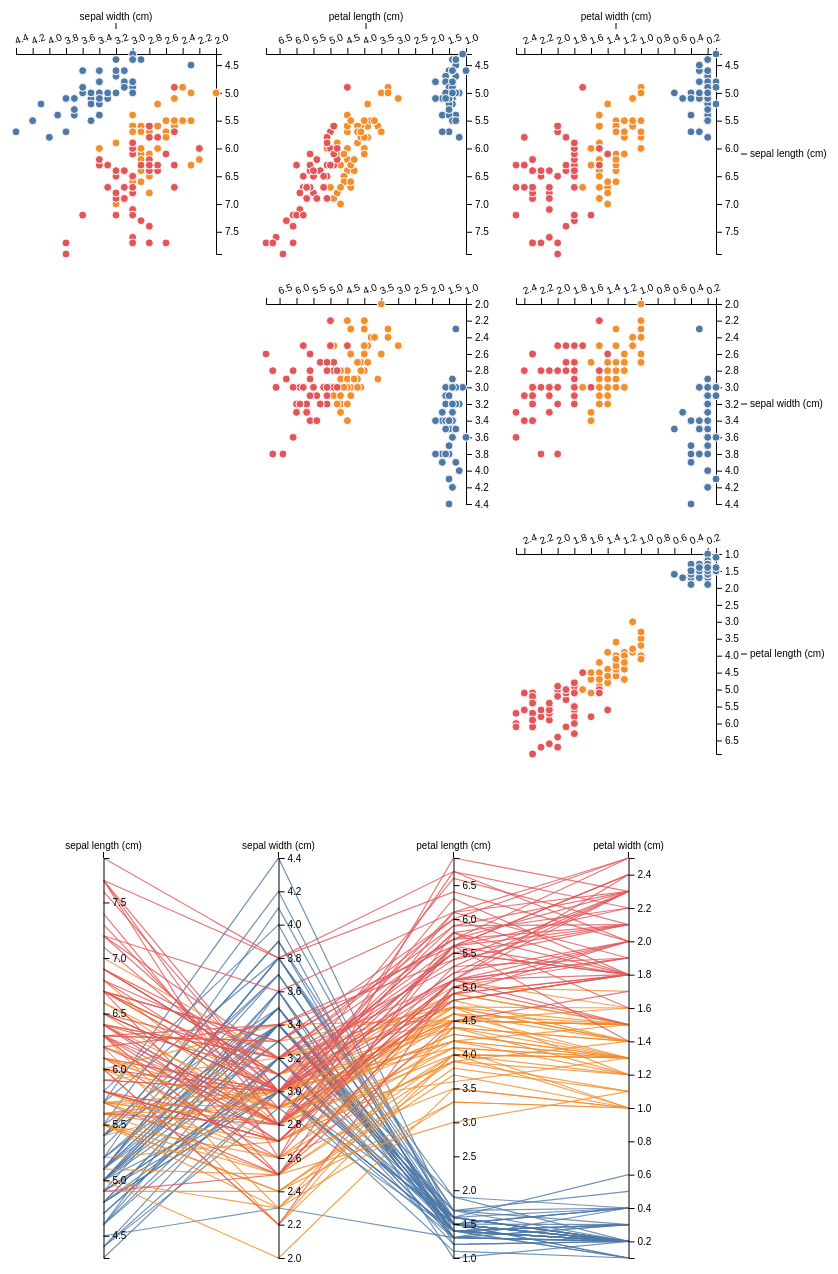
D3 v7 page, settled after 480 driven frames (8 s of simulated time); the page loaded 1 data file(s).


    let scatter = () => {
      d3.json('./data/iris.json').then(data => {
        const dataset = data['dataset']
        const target_names = data['target_names']
        const feature_names = data['feature_names']

        let colors = ["#4e79a7", "#f28e2c", "#e15759", "#76b7b2", "#59a14f", "#edc949", "#af7aa1", "#ff9da7", "#9c755f", "#bab0ab"]
        let color_map = {}
        for (let i = 0; i < target_names.length; i++) {
          color_map[target_names[i]] = colors[i]
        }

        const width = 870;
        const height = 800;
        const margin = 25;
        const inner_margin = 25;

        const svg = d3.select('body')
          .append('svg')
          .attr('width', width)
          .attr('height', height)

        const total_x_scale = d3.scaleBand().domain(feature_names.slice(1, 4)).range([margin, height - margin])
        const total_y_scale = d3.scaleBand().domain(feature_names.slice(0, 3)).range([margin, height - margin])

        svg.append('g')
          .call(d3.axisTop(total_x_scale))
          .attr('transform', `translate(${0}, ${margin})`)
          .selectAll('.domain').remove()

        svg.append('g')
          .call(d3.axisRight(total_y_scale))
          .attr('transform', `translate(${height - margin}, ${0})`)
          .selectAll('.domain').remove()


        for (let i = 0; i < feature_names.length; i++) {
          for (let j = i + 1; j < feature_names.length; j++) {
            let x_name = feature_names[j];
            let y_name = feature_names[i];

            let x_position = total_x_scale(x_name)
            let y_position = total_y_scale(y_name)
            let g = svg.append('g')
              .attr('transform', `translate(${x_position}, ${y_position})`)

            let inner_width = (height - 2 * margin) / (feature_names.length - 1)
            let inner_height = inner_width

            let x_scale = d3.scaleLinear().domain(d3.extent(dataset, d => d[x_name])).range([inner_width - inner_margin, inner_margin])
            let y_scale = d3.scaleLinear().domain(d3.extent(dataset, d => d[y_name])).range([inner_margin, inner_height - inner_margin])

            g.append('g')
              .call(d3.axisTop(x_scale))
              .attr('transform', `translate(${0}, ${inner_margin})`)
              .selectAll("text")
              .style("text-anchor", "middle")
              .attr("dx", "1em")
              // .attr("dy", "2em")
              .attr("transform", "rotate(-20)")

            g.append('g')
              .call(d3.axisRight(y_scale))
              .attr('transform', `translate(${inner_height - inner_margin}, ${0})`)

            g.selectAll('circle')
              .data(dataset)
              .enter()
              .append('circle')
              .attr('fill', d => color_map[d.category])
              .attr('stroke', 'white')
              .attr('r', 4)
              .attr('cx', d => x_scale(d[x_name]))
              .attr('cy', d => y_scale(d[y_name]))

          }
        }

      })
    }

    let coordinates = () => {
      d3.json('./data/iris.json').then(data => {
        const dataset = data['dataset']
        const target_names = data['target_names']
        const feature_names = data['feature_names']

        let colors = ["#4e79a7", "#f28e2c", "#e15759", "#76b7b2", "#59a14f", "#edc949", "#af7aa1", "#ff9da7", "#9c755f", "#bab0ab"]
        let color_map = {}
        for (let i = 0; i < target_names.length; i++) {
          color_map[target_names[i]] = colors[i]
        }

        const width = 800;
        const height = 800;
        const main_height = 500
        const margin = 50;

        const svg = d3.select('body')
          .append('svg')
          .attr('width', width)
          .attr('height', height)

        const x_scale = d3.scaleBand().domain(feature_names).range([margin, height - margin])
        // const y_scale = d3.scaleBand().domain(feature_names).range([margin, height - margin])

        const y_scale = {}
        feature_names.forEach(e => {
          let scale = d3.scaleLinear().domain(d3.extent(dataset, d => d[e])).range([main_height - margin, margin])
          // svg.append('g')
          //   .call(d3.axisRight(scale))
          //   .attr('transform', `translate(${x_scale(e)}, ${0})`)
          y_scale[e] = scale
        });

        svg.append('g')
          .call(d3.axisTop(x_scale))
          .attr('transform', `translate(${0}, ${margin})`)
          .selectAll('.domain').remove()

        let line = d3.line()
          .x(d => d[0])
          .y(d => d[1])
          // .curve(d3.curveMonotoneX)

        svg.selectAll()
          .data(dataset)
          .enter()
          .append('path')
          .attr('d', d => {
            let positions = []
            feature_names.forEach(e => {
              positions.push([x_scale(e) + (width - (2 * margin)) / 8, y_scale[e](d[e])])
            })
            return line(positions)

          })
          .attr('fill', 'none')
          .attr('stroke', d => color_map[d.category])
          .attr('stroke-width', 1.2)
          .attr('stroke-opacity', 0.8)

        feature_names.forEach(e => {
          let scale = y_scale[e]
          svg.append('g')
            .call(d3.axisRight(scale))
            .attr('transform', `translate(${x_scale(e) + (width - (2 * margin)) / 8}, ${0})`)
          y_scale[e] = scale
        });

      })
    }

    scatter()
    coordinates()


  

### data: data/iris.json
{
 "dataset": [
  {
   "sepal length (cm)": 5.1,
   "sepal width (cm)": 3.5,
   "petal length (cm)": 1.4,
   "petal width (cm)": 0.2,
   "category": "setosa"
  },
  {
   "sepal length (cm)": 4.9,
   "sepal width (cm)": 3.0,
   "petal length (cm)": 1.4,
   "petal width (cm)": 0.2,
   "category": "setosa"
  },
  {
   "sepal length (cm)": 4.7,
   "sepal width (cm)": 3.2,
   "petal length (cm)": 1.3,
   "petal width (cm)": 0.2,
   "category": "setosa"
  },
  {
   "sepal length (cm)": 4.6,
   "sepal width (cm)": 3.1,
   "petal length (cm)": 1.5,
   "petal width (cm)": 0.2,
   "category": "setosa"
  },
  {
   "sepal length (cm)": 5.0,
   "sepal width (cm)": 3.6,
   "petal length (cm)": 1.4,
   "petal width (cm)": 0.2,
   "category": "setosa"
  },
  {
   "sepal length (cm)": 5.4,
   "sepal width (cm)": 3.9,
   "petal length (cm)": 1.7,
   "petal width (cm)": 0.4,
   "category": "setosa"
  },
  {
   "sepal length (cm)": 4.6,
   "sepal width (cm)": 3.4,
   "petal length (cm)": 1.4,
   "petal width (cm)": 0.3,
   "category": "setosa"
  },
  {
   "sepal length (cm)": 5.0,
   "sepal width (cm)": 3.4,
   "petal length (cm)": 1.5,
   "petal width (cm)": 0.2,
   "category": "setosa"
  },
  "... 142 more items"
 ],
 "target_names": [
  "setosa",
  "versicolor",
  "virginica"
 ],
 "feature_names": [
  "sepal length (cm)",
  "sepal width (cm)",
  "petal length (cm)",
  "petal width (cm)"
 ]
}